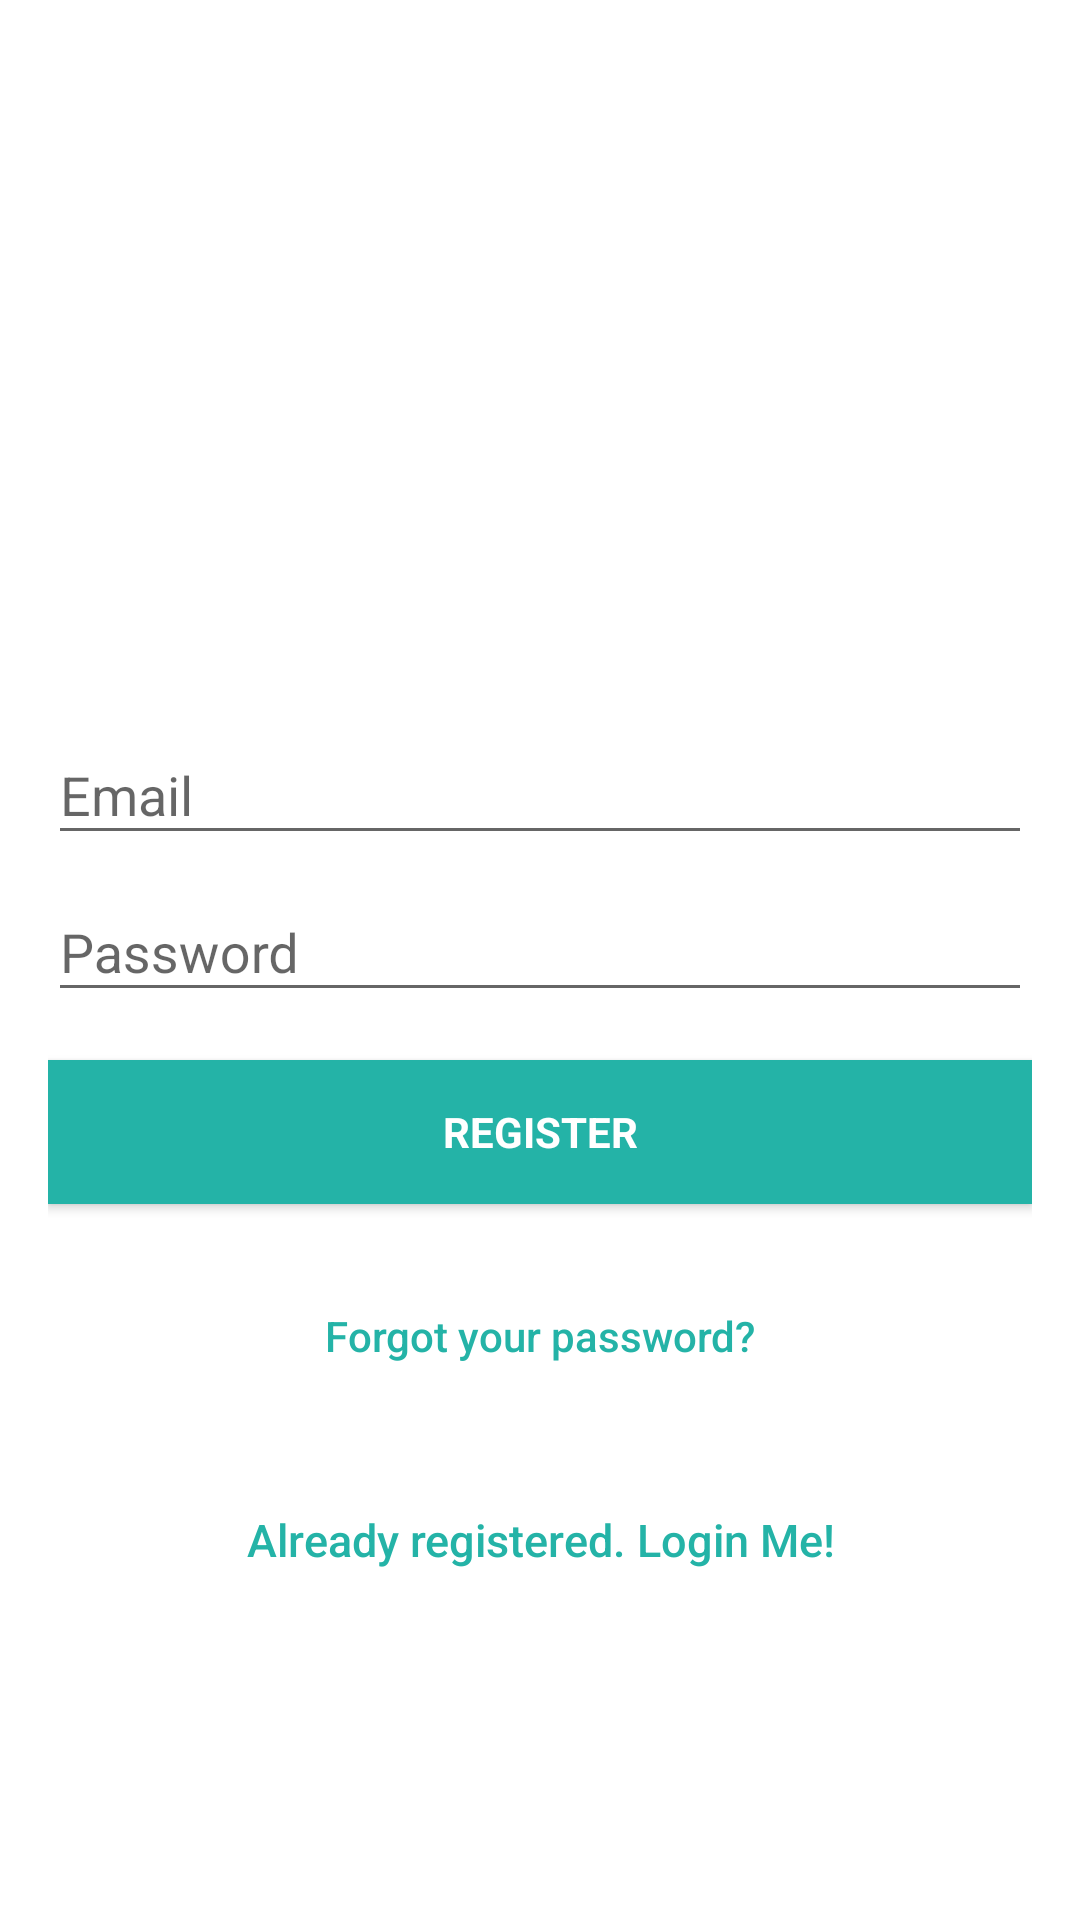

Here is an Android app screen rendered from its layout file. Give the layout XML and the strings, colors and styles it references.
<!-- AndroidManifest.xml: application theme Theme.AppCompat.Light.NoActionBar -->
<!-- res/layout/fragment_new_user.xml -->
<?xml version="1.0" encoding="utf-8"?>
<android.support.design.widget.CoordinatorLayout xmlns:android="http://schemas.android.com/apk/res/android"
    xmlns:app="http://schemas.android.com/apk/res-auto"
    xmlns:tools="http://schemas.android.com/tools"
    android:layout_width="match_parent"
    android:layout_height="match_parent">

    <ProgressBar
        android:id="@+id/progressBar"
        android:layout_width="30dp"
        android:layout_height="30dp"
        android:layout_gravity="center|bottom"
        android:layout_marginBottom="20dp"
        android:visibility="gone" />

    <LinearLayout
        android:layout_width="fill_parent"
        android:layout_height="fill_parent"
        android:background="@color/white"
        android:gravity="center"
        android:orientation="vertical"
        android:padding="@dimen/activity_horizontal_margin">


        <ImageView
            android:layout_width="@dimen/logo_w_h"
            android:layout_height="@dimen/logo_w_h"
            android:layout_gravity="center_horizontal"
            android:layout_marginBottom="30dp"
            android:src="@mipmap/ic_launcher" />

        <android.support.design.widget.TextInputLayout
            android:layout_width="match_parent"
            android:layout_height="wrap_content">

            <EditText
                android:id="@+id/email"
                android:layout_width="match_parent"
                android:layout_height="wrap_content"
                android:hint="@string/email"
                android:inputType="textEmailAddress"
                android:maxLines="1"
                android:singleLine="true"
                android:textColor="@android:color/black" />

        </android.support.design.widget.TextInputLayout>

        <android.support.design.widget.TextInputLayout
            android:layout_width="match_parent"
            android:layout_height="wrap_content">

            <EditText
                android:id="@+id/password"
                android:layout_width="match_parent"
                android:layout_height="wrap_content"
                android:focusableInTouchMode="true"
                android:hint="@string/hint_password"
                android:imeActionId="@+id/login"
                android:imeOptions="actionUnspecified"
                android:inputType="textPassword"
                android:maxLines="1"
                android:singleLine="true"
                android:textColor="@android:color/black" />

        </android.support.design.widget.TextInputLayout>

        <Button
            android:id="@+id/sign_up_button"
            style="?android:textAppearanceSmall"
            android:layout_width="match_parent"
            android:layout_height="wrap_content"
            android:layout_marginTop="16dp"
            android:background="#24B3A7"
            android:text="@string/action_sign_in_short"
            android:textColor="@android:color/white"
            android:textStyle="bold" />

        <Button
            android:id="@+id/btn_reset_password"
            android:layout_width="fill_parent"
            android:layout_height="wrap_content"
            android:layout_marginTop="20dip"
            android:background="@null"
            android:text="@string/btn_forgot_password"
            android:textAllCaps="false"
            android:textColor="#24B3A7" />

        

        <Button
            android:id="@+id/sign_in_button"
            android:layout_width="fill_parent"
            android:layout_height="wrap_content"
            android:layout_marginTop="20dip"
            android:background="@null"
            android:text="@string/btn_link_to_login"
            android:textAllCaps="false"
            android:textColor="#24B3A7"
            android:textSize="15dp" />
    </LinearLayout>
</android.support.design.widget.CoordinatorLayout>
<!-- resources referenced by this layout -->
<resources>
  <color name="white">#ffffff</color>
  <dimen name="activity_horizontal_margin">16dp</dimen>
  <dimen name="logo_w_h">100dp</dimen>
  <string name="action_sign_in_short">Register</string>
  <string name="btn_forgot_password">Forgot your password?</string>
  <string name="btn_link_to_login">Already registered. Login Me!</string>
  <string name="email">Email</string>
  <string name="hint_password">Password</string>
</resources>
